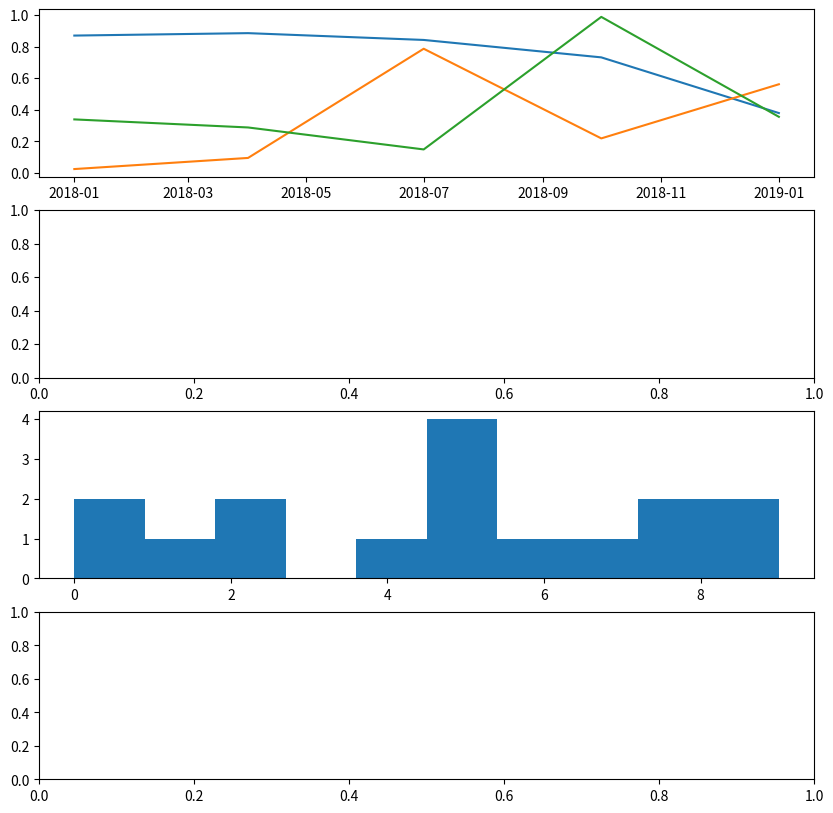

This figure's Python source: (Note: this script raises an exception after producing the figure.)
import pandas as pd
import numpy as np
import matplotlib.pyplot as plt

_,axes=plt.subplots(4,1,figsize=(10,10))
s=pd.Series(np.random.randint(0,10,16),index=list('ABCDEFGHIJKLMNOP'))
df=pd.DataFrame(np.random.rand(5,3),
                columns='铂金或以下,钻石,钻石以上'.split(','),
                index=pd.date_range('2018-1-1',periods=5,freq='QS'))
#直接给指定subplot进行plot
axes[0].plot(df)  
axes[2].hist(s)
#df或s实施plot到指定subplot中
df.plot(kind='bar',legend='best',color=list('rgb'),ax=axes[1])
s.plot(kind='line',ax=axes[3])  

#多系列堆叠图：
df.plot(kind='barh',
        stacked=True,
        title='王者荣耀各赛季段位分布',
        grid=True,
        alpha=0.75,
        colormap='Oranges_r')

#barh、hist
df.plot.barh(title='a')
df.plot.hist()#hist也能用，但不适合df，很多都重叠了
df.plot.hist(stacked=True)#hist也有stack参数

#plt画下面的这个图（我也不知道叫啥图，比较特殊的柱状图吧算是）
plt.figure(figsize=(10,4))#其实每次执行一次plt.figure就是产生一个新的图表了
x=np.arange(10)
y1=np.random.rand(10)
y2=-np.random.rand(10)

#x,y就两个维度的数据，width宽度，facecolor柱图颜色，edge边色，yerr是误差线（到底是干嘛的）
plt.bar(x,y1,width=1,facecolor='yellowgreen',edgecolor='red',yerr=y1*0.1)
plt.bar(x,y2,width=1,facecolor='lightskyblue',edgecolor='green',yerr=y2*0.1)

#plt.text： 参数1、2：文本横纵位置，3：文本内容，4：颜色
for i,j in zip(x,y1):plt.text(i+0.3,0.1,'%.2f' % j,color='black')
for i,j in zip(x,y2):plt.text(i+0.3,-0.1,'%.2f' % j,color='black')

#外嵌图表
data=np.random.randint(0,100000,25).reshape([5,5])
d_columns=['Freeze','Wind','Flood','Quake','Hail']
d_rows=['%d year' % x for x in [10,40,50,100,200]]
df=pd.DataFrame(data,columns=d_columns,index=d_rows)
print(df)
#先创建一个堆叠图
df.plot(kind='bar',
        grid=True,
        colormap='Blues_r',
        figsize=(8,3),
        stacked=True,
        legend=False)
#绘制图表
plt.table(cellText=data,#内容
          cellLoc='center',#文本对齐位置
          cellColours=None,#表中元素颜色
          rowLabels=d_rows,#行标签
          colLabels=d_columns,#列标签
          rowColours=plt.cm.BuPu(np.linspace(0.25,0.75,5))[::-1],#
        colColours=plt.cm.Reds(np.linspace(0.25,0.75,5))[::-1],
        rowLoc='right',#行标签对齐位置
        loc='bottom')#表格相对于已plot内容的位置

plt.xticks([])